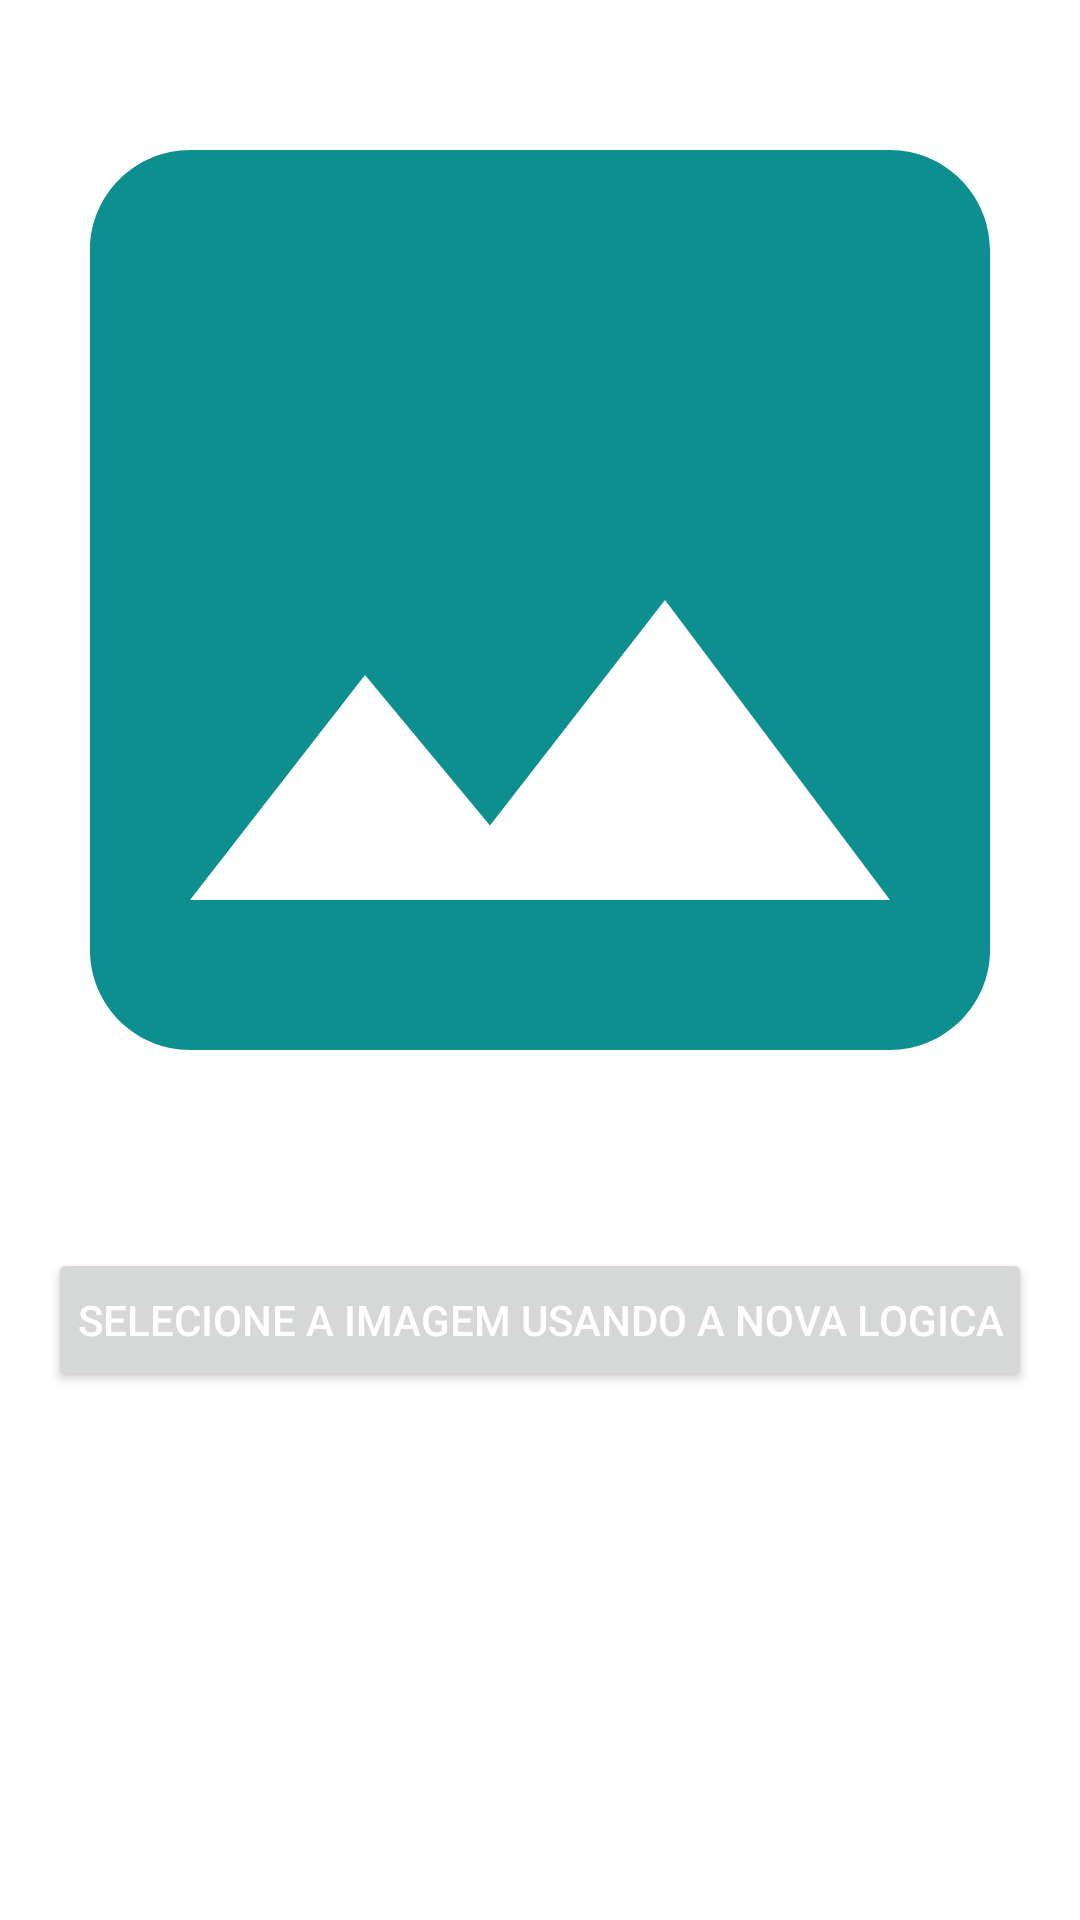

This screen was rendered from an Android layout file. Write that file and the resources it references.
<!-- AndroidManifest.xml: application theme Theme.GetPhotosFromUser -->
<!-- res/layout/activity_main_new_way.xml -->
<?xml version="1.0" encoding="utf-8"?>
<LinearLayout xmlns:android="http://schemas.android.com/apk/res/android"
    xmlns:tools="http://schemas.android.com/tools"
    android:layout_width="match_parent"
    android:layout_height="match_parent"
    android:gravity="center_horizontal"
    android:orientation="vertical"
    tools:context=".MainActivityDepreciated">

    <ImageView
        android:id="@+id/iv_image"
        android:layout_width="400dp"
        android:layout_height="400dp"
        android:contentDescription="@string/selected_image_txt"
        android:scaleType="centerCrop"
        android:src="@drawable/ic_baseline_image_24" />

    <Button
        android:id="@+id/pick_button"
        style="@style/TextAppearance.AppCompat.Widget.Button.Colored"
        android:layout_width="match_parent"
        android:layout_height="wrap_content"
        android:layout_margin="16dp"
        android:padding="8dp"
        android:text="@string/select_image_new" />


</LinearLayout>
<!-- resources referenced by this layout -->
<resources>
  <!-- drawable ic_baseline_image_24 (drawable) -->
  <vector android:height="24dp" android:tint="#0D8F8F"
      android:viewportHeight="24" android:viewportWidth="24"
      android:width="24dp" xmlns:android="http://schemas.android.com/apk/res/android">
      <path android:fillColor="@android:color/white" android:pathData="M21,19V5c0,-1.1 -0.9,-2 -2,-2H5c-1.1,0 -2,0.9 -2,2v14c0,1.1 0.9,2 2,2h14c1.1,0 2,-0.9 2,-2zM8.5,13.5l2.5,3.01L14.5,12l4.5,6H5l3.5,-4.5z"/>
  </vector>
  <string name="select_image_new">Selecione a imagem usando a nova logica</string>
  <string name="selected_image_txt">Imagem a ser selecionada pelo usuario</string>
  <style name="Theme.GetPhotosFromUser" parent="Theme.MaterialComponents.DayNight.DarkActionBar">
          
          <item name="colorPrimary">@color/purple_500</item>
          <item name="colorPrimaryVariant">@color/purple_700</item>
          <item name="colorOnPrimary">@color/white</item>
          
          <item name="colorSecondary">@color/teal_200</item>
          <item name="colorSecondaryVariant">@color/teal_700</item>
          <item name="colorOnSecondary">@color/black</item>
          
          <item name="android:statusBarColor" tools:targetApi="l">?attr/colorPrimaryVariant</item>
          
      </style>
  <!-- not gathered from this repository: default colours our renderer supplied (Android Studio template values) -->
  <color name="purple_500">#FF6200EE</color>
  <color name="purple_700">#FF3700B3</color>
  <color name="teal_200">#FF03DAC5</color>
  <color name="teal_700">#FF018786</color>
  <color name="black">#FF000000</color>
  <color name="white">#FFFFFFFF</color>
</resources>
